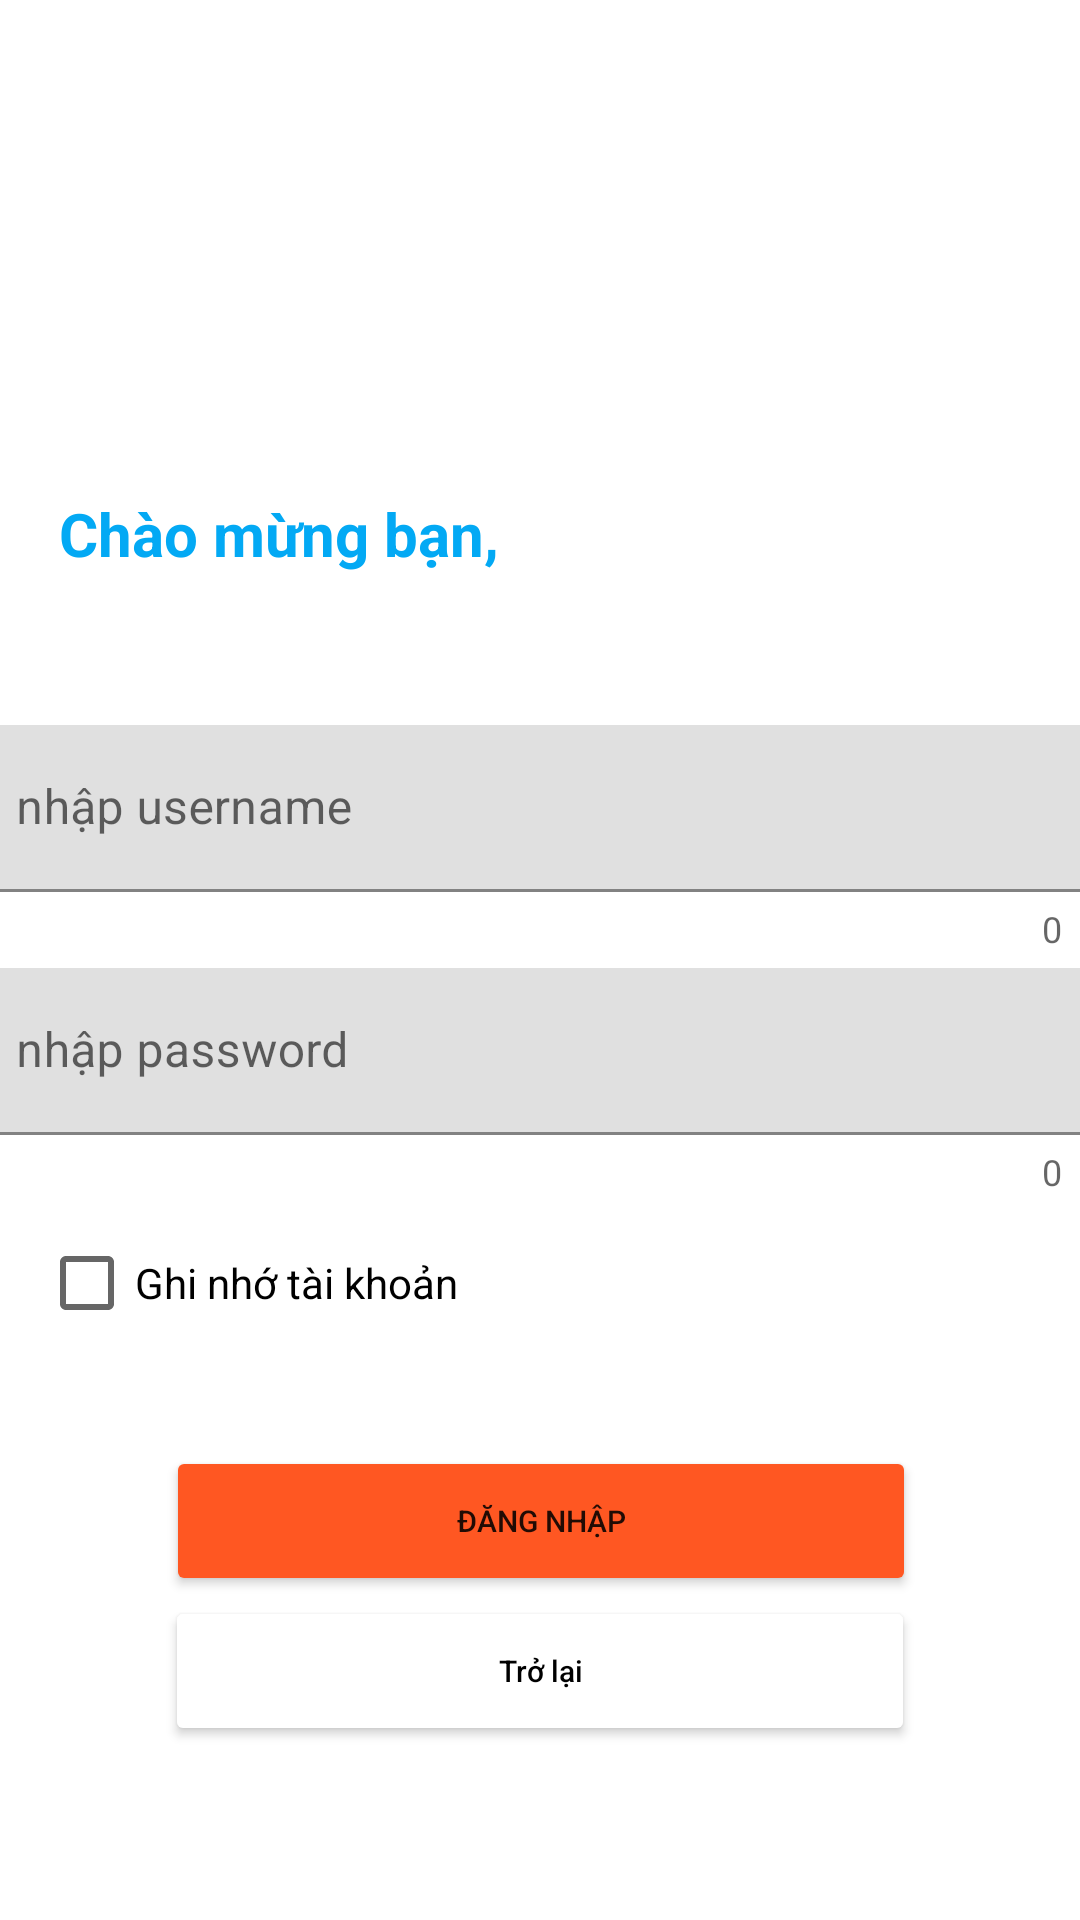

Reconstruct the res/layout file that produces this screen, plus the resources it refers to.
<!-- AndroidManifest.xml: application theme Theme.ASM1_PS28784 -->
<!-- res/layout/activity_main.xml -->
<?xml version="1.0" encoding="utf-8"?>
<androidx.constraintlayout.widget.ConstraintLayout xmlns:android="http://schemas.android.com/apk/res/android"
    xmlns:app="http://schemas.android.com/apk/res-auto"
    xmlns:tools="http://schemas.android.com/tools"
    android:layout_width="match_parent"
    android:layout_height="match_parent"
    android:background="@drawable/backgr_login"

    tools:context=".Login">


    <TextView
        android:id="@+id/textView3"
        android:layout_width="wrap_content"
        android:layout_height="wrap_content"
        android:layout_marginLeft="3dp"
        android:text="Chào mừng bạn,"
        android:textColor="#03A9F4"
        android:textSize="20dp"
        android:textStyle="bold"
        app:layout_constraintBottom_toBottomOf="parent"
        app:layout_constraintEnd_toEndOf="parent"
        app:layout_constraintHorizontal_bias="0.079"
        app:layout_constraintStart_toStartOf="parent"
        app:layout_constraintTop_toTopOf="parent"
        app:layout_constraintVertical_bias="0.268" />

    <TextView
        android:id="@+id/textView6"
        android:layout_width="351dp"
        android:layout_height="38dp"
        android:layout_marginLeft="3dp"
        android:text="Vui lòng đăng nhập để tiếp tục"
        android:textColor="#FFFFFF"
        android:textSize="25dp"
        android:textStyle="bold"
        app:layout_constraintBottom_toBottomOf="parent"
        app:layout_constraintEnd_toEndOf="parent"
        app:layout_constraintHorizontal_bias="0.313"
        app:layout_constraintStart_toStartOf="parent"
        app:layout_constraintTop_toBottomOf="@+id/textView3"
        app:layout_constraintVertical_bias="0.0" />

    <com.google.android.material.textfield.TextInputLayout
        android:id="@+id/tilUsername"
        android:layout_width="381dp"
        android:layout_height="81dp"
        app:counterEnabled="true"
        app:errorEnabled="true"
        app:hintEnabled="true"
        app:layout_constraintBottom_toBottomOf="parent"
        app:layout_constraintEnd_toEndOf="parent"
        app:layout_constraintHorizontal_bias="0.533"
        app:layout_constraintStart_toStartOf="parent"
        app:layout_constraintTop_toBottomOf="@+id/textView6"
        app:layout_constraintVertical_bias="0.037">

        <com.google.android.material.textfield.TextInputEditText
            android:id="@+id/tieUsername"
            android:layout_width="match_parent"
            android:layout_height="wrap_content"
            android:hint="nhập username"
            android:inputType="textEmailAddress"
            app:counterEnabled="true" />
    </com.google.android.material.textfield.TextInputLayout>


    <com.google.android.material.textfield.TextInputLayout
        android:id="@+id/tilPass"
        android:layout_width="381dp"
        android:layout_height="81dp"
        app:counterEnabled="true"
        app:errorEnabled="true"
        app:hintEnabled="true"
        app:layout_constraintBottom_toBottomOf="parent"
        app:layout_constraintEnd_toEndOf="parent"
        app:layout_constraintHorizontal_bias="0.533"
        app:layout_constraintStart_toStartOf="parent"
        app:layout_constraintTop_toBottomOf="@+id/tilUsername"
        app:layout_constraintVertical_bias="0.0">

        <com.google.android.material.textfield.TextInputEditText
            android:id="@+id/tiePass"
            android:layout_width="match_parent"
            android:layout_height="wrap_content"
            android:hint="nhập password"
            android:inputType="textPassword"
            app:counterEnabled="true" />
    </com.google.android.material.textfield.TextInputLayout>

    <CheckBox
        android:id="@+id/checkBox"
        android:layout_width="wrap_content"
        android:layout_height="wrap_content"
        android:text="Ghi nhớ tài khoản"
        app:layout_constraintBottom_toBottomOf="parent"
        app:layout_constraintEnd_toEndOf="parent"
        app:layout_constraintHorizontal_bias="0.059"
        app:layout_constraintStart_toStartOf="parent"
        app:layout_constraintTop_toBottomOf="@+id/tilPass"
        app:layout_constraintVertical_bias="0.0" />

    <Button
        android:id="@+id/btnLogin"
        android:layout_width="250dp"
        android:layout_height="50dp"
        android:layout_marginTop="56dp"
        android:text="ĐĂNG NHẬP"
        android:textAllCaps="false"
        android:textSize="10dp"
        app:backgroundTint="#FF5722"
        app:layout_constraintBottom_toTopOf="@+id/btnBack"
        app:layout_constraintEnd_toEndOf="parent"
        app:layout_constraintHorizontal_bias="0.503"
        app:layout_constraintStart_toStartOf="parent"
        app:layout_constraintTop_toBottomOf="@+id/checkBox"
        app:layout_constraintVertical_bias="0.0" />

    <Button
        android:id="@+id/btnBack"
        android:layout_width="250dp"
        android:layout_height="50dp"
        android:layout_marginBottom="84dp"
        android:backgroundTint="#FFFFFF"
        android:text="Trở lại"
        android:textAllCaps="false"
        android:textColor="#000000"
        android:textSize="10dp"
        app:layout_constraintBottom_toBottomOf="parent"
        app:layout_constraintEnd_toEndOf="parent"
        app:layout_constraintHorizontal_bias="0.5"
        app:layout_constraintStart_toStartOf="parent"
        app:layout_constraintTop_toBottomOf="@+id/btnLogin" />


</androidx.constraintlayout.widget.ConstraintLayout>
<!-- resources referenced by this layout -->
<resources>
  <style name="Theme.ASM1_PS28784" parent="Theme.MaterialComponents.DayNight.DarkActionBar">
          
          <item name="colorPrimary">@color/purple_500</item>
          <item name="colorPrimaryVariant">@color/purple_700</item>
          <item name="colorOnPrimary">@color/white</item>
          
          <item name="colorSecondary">@color/teal_200</item>
          <item name="colorSecondaryVariant">@color/teal_700</item>
          <item name="colorOnSecondary">@color/black</item>
          
          <item name="android:statusBarColor" tools:targetApi="l">?attr/colorPrimaryVariant</item>
          
      </style>
  <!-- not gathered from this repository: default colours our renderer supplied (Android Studio template values) -->
  <color name="purple_500">#FF6200EE</color>
  <color name="purple_700">#FF3700B3</color>
  <color name="teal_200">#FF03DAC5</color>
  <color name="teal_700">#FF018786</color>
  <color name="black">#FF000000</color>
  <color name="white">#FFFFFFFF</color>
</resources>
